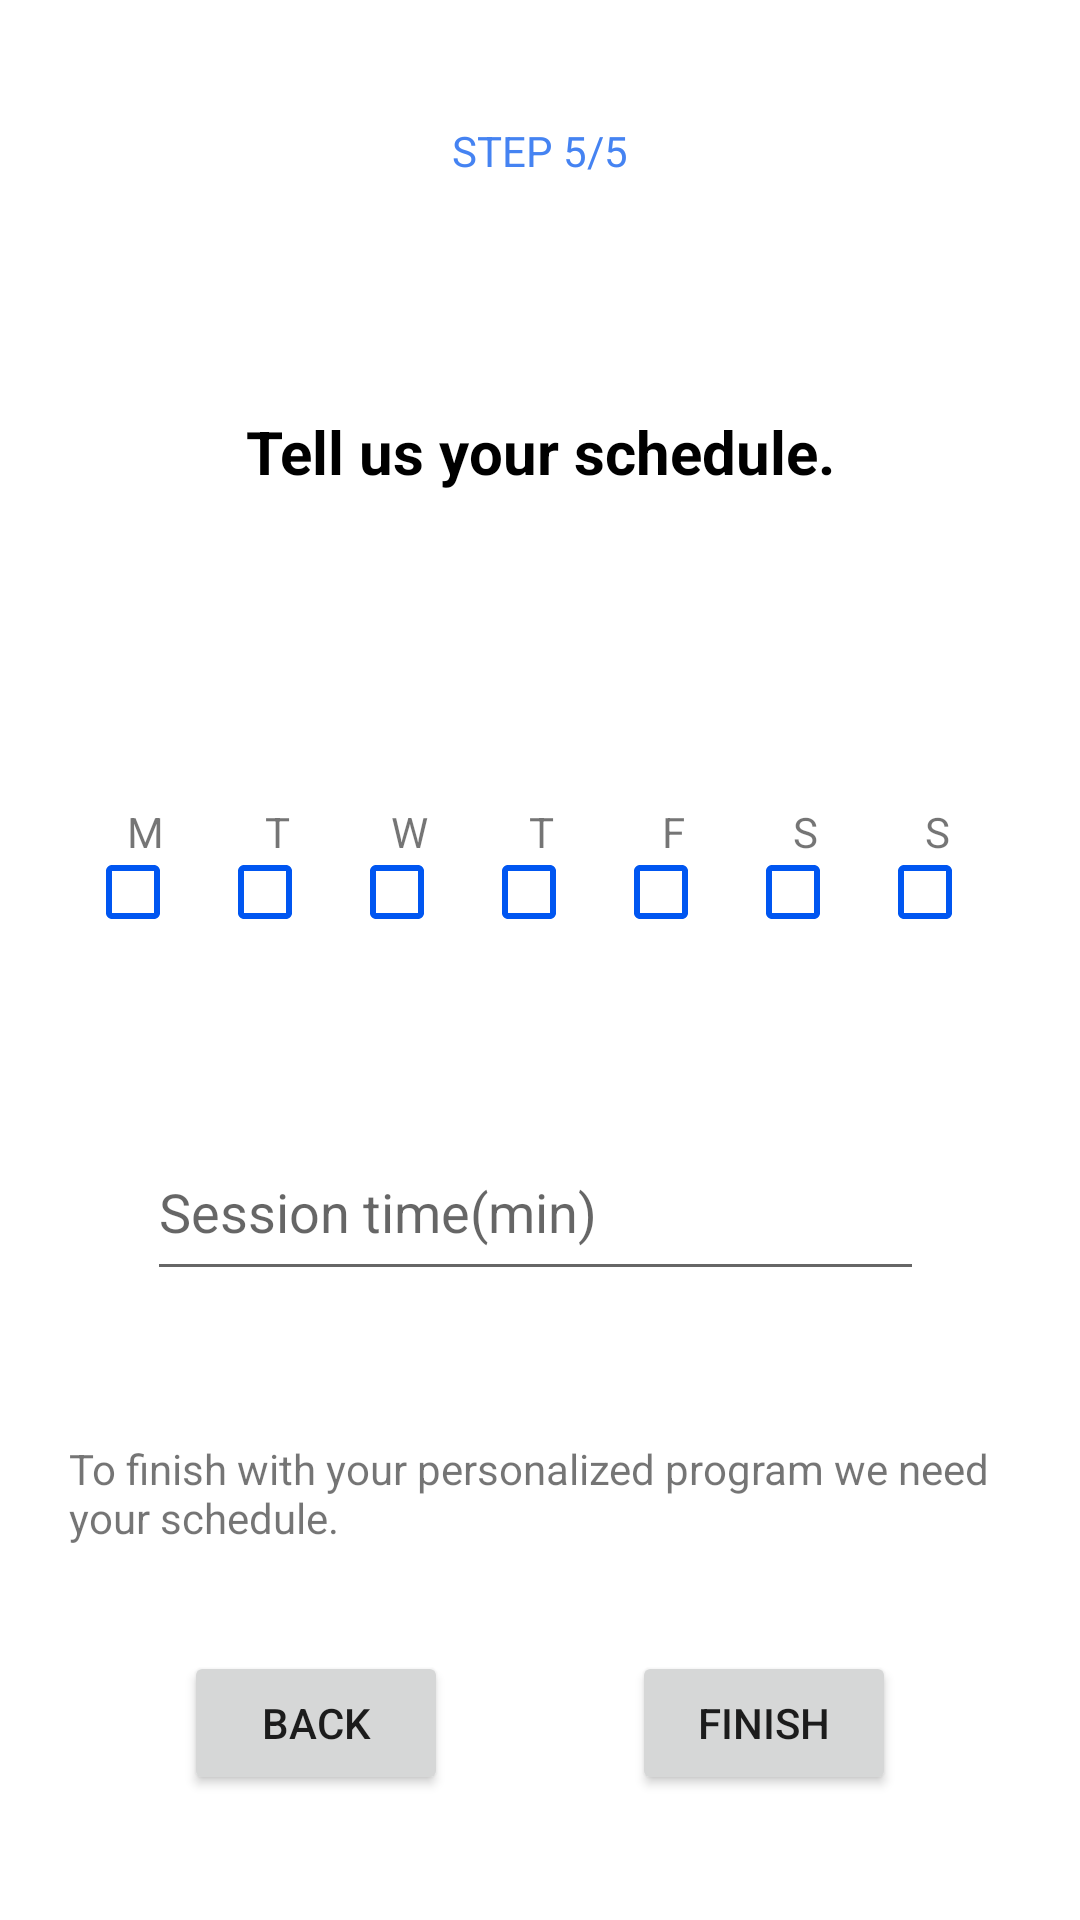

Android layout source for this screen:
<!-- AndroidManifest.xml: application theme Theme.MyGymBro -->
<!-- res/layout/fragment_step_five.xml -->
<?xml version="1.0" encoding="utf-8"?>
<androidx.constraintlayout.widget.ConstraintLayout xmlns:android="http://schemas.android.com/apk/res/android"
    xmlns:app="http://schemas.android.com/apk/res-auto"
    xmlns:tools="http://schemas.android.com/tools"
    android:layout_width="match_parent"
    android:layout_height="match_parent">


    <TextView
        android:id="@+id/step1"
        android:layout_width="wrap_content"
        android:layout_height="wrap_content"
        android:text="@string/step5"
        android:textAllCaps="true"
        android:textColor="@color/primary_500"
        app:layout_constraintBottom_toTopOf="@+id/guideline"
        app:layout_constraintEnd_toEndOf="parent"
        app:layout_constraintStart_toStartOf="parent"
        app:layout_constraintTop_toTopOf="parent"
        app:layout_constraintVertical_bias="0.5" />

    <TextView
        android:id="@+id/title"
        android:layout_width="wrap_content"
        android:layout_height="wrap_content"
        android:text="@string/schedule"
        android:textColor="@color/black"
        android:textSize="20sp"
        android:textStyle="bold"
        app:layout_constraintBottom_toTopOf="@+id/guideline2"
        app:layout_constraintEnd_toEndOf="parent"
        app:layout_constraintStart_toStartOf="parent"
        app:layout_constraintTop_toTopOf="@+id/guideline" />

    <androidx.constraintlayout.widget.Guideline
        android:id="@+id/guideline"
        android:layout_width="wrap_content"
        android:layout_height="wrap_content"
        android:orientation="horizontal"
        app:layout_constraintGuide_begin="100dp" />

    <androidx.constraintlayout.widget.Guideline
        android:id="@+id/guideline2"
        android:layout_width="wrap_content"
        android:layout_height="wrap_content"
        android:orientation="horizontal"
        app:layout_constraintGuide_begin="201dp" />

    <androidx.constraintlayout.widget.Guideline
        android:id="@+id/guideline3"
        android:layout_width="wrap_content"
        android:layout_height="wrap_content"
        android:orientation="horizontal"
        app:layout_constraintGuide_begin="540dp" />

    <LinearLayout
        android:id="@+id/timeSchedule"
        android:layout_width="409dp"
        android:layout_height="74dp"
        android:orientation="horizontal"
        android:gravity="center"
        app:layout_constraintStart_toStartOf="parent"
        app:layout_constraintEnd_toEndOf="parent"
        app:layout_constraintTop_toBottomOf="@+id/guideline2"
        app:layout_constraintBottom_toTopOf="@id/txtSessionTime"
        tools:layout_editor_absoluteX="1dp">

        <LinearLayout
            android:layout_width="40dp"
            android:layout_height="40dp"
            android:layout_gravity="center"
            android:orientation="vertical"
            android:layout_marginHorizontal="2dp">

            <TextView
                android:layout_width="match_parent"
                android:layout_height="wrap_content"
                android:text="M"
                android:textAlignment="center" />

            <CheckBox
                android:id="@+id/checkBoxMonday"
                android:layout_width="wrap_content"
                android:layout_height="wrap_content"
                android:buttonTint="@color/primary_700"
                app:layout_constraintEnd_toStartOf="@+id/checkBox2"
                app:layout_constraintTop_toBottomOf="@+id/textView10" />

        </LinearLayout>

        <LinearLayout
            android:layout_width="40dp"
            android:layout_height="40dp"
            android:layout_gravity="center"
            android:orientation="vertical"
            android:layout_marginHorizontal="2dp">

            <TextView
                android:layout_width="match_parent"
                android:layout_height="wrap_content"
                android:text="T"
                android:textAlignment="center" />

            <CheckBox
                android:id="@+id/checkBoxTuesday"
                android:layout_width="wrap_content"
                android:layout_height="wrap_content"
                android:buttonTint="@color/primary_700"
                app:layout_constraintEnd_toStartOf="@+id/checkBox2"
                app:layout_constraintTop_toBottomOf="@+id/textView10" />

        </LinearLayout>

        <LinearLayout
            android:layout_width="40dp"
            android:layout_height="40dp"
            android:layout_gravity="center"
            android:orientation="vertical"
            android:layout_marginHorizontal="2dp">

            <TextView
                android:layout_width="match_parent"
                android:layout_height="wrap_content"
                android:text="W"
                android:textAlignment="center"
                android:layout_marginHorizontal="2dp"/>

            <CheckBox
                android:id="@+id/checkBoxWednesday"
                android:layout_width="wrap_content"
                android:layout_height="wrap_content"
                android:buttonTint="@color/primary_700"
                app:layout_constraintEnd_toStartOf="@+id/checkBox2"
                app:layout_constraintTop_toBottomOf="@+id/textView10" />

        </LinearLayout>

        <LinearLayout
            android:layout_width="40dp"
            android:layout_height="40dp"
            android:layout_gravity="center"
            android:orientation="vertical"
            android:layout_marginHorizontal="2dp">

            <TextView
                android:layout_width="match_parent"
                android:layout_height="wrap_content"
                android:text="T"
                android:textAlignment="center" />

            <CheckBox
                android:id="@+id/checkBoxThursday"
                android:layout_width="wrap_content"
                android:layout_height="wrap_content"
                android:buttonTint="@color/primary_700"
                app:layout_constraintEnd_toStartOf="@+id/checkBox2"
                app:layout_constraintTop_toBottomOf="@+id/textView10" />

        </LinearLayout>

        <LinearLayout
            android:layout_width="40dp"
            android:layout_height="40dp"
            android:layout_gravity="center"
            android:orientation="vertical"
            android:layout_marginHorizontal="2dp">

            <TextView
                android:layout_width="match_parent"
                android:layout_height="wrap_content"
                android:text="F"
                android:textAlignment="center" />

            <CheckBox
                android:id="@+id/checkBoxFriday"
                android:layout_width="wrap_content"
                android:layout_height="wrap_content"
                android:buttonTint="@color/primary_700"
                app:layout_constraintEnd_toStartOf="@+id/checkBox2"
                app:layout_constraintTop_toBottomOf="@+id/textView10" />

        </LinearLayout>
        <LinearLayout
            android:layout_width="40dp"
            android:layout_height="40dp"
            android:layout_gravity="center"
            android:orientation="vertical"
            android:layout_marginHorizontal="2dp">

            <TextView
                android:layout_width="match_parent"
                android:layout_height="wrap_content"
                android:text="S"
                android:textAlignment="center" />

            <CheckBox
                android:id="@+id/checkBoxSaturday"
                android:layout_width="wrap_content"
                android:layout_height="wrap_content"
                android:buttonTint="@color/primary_700"
                app:layout_constraintEnd_toStartOf="@+id/checkBox2"
                app:layout_constraintTop_toBottomOf="@+id/textView10" />

        </LinearLayout>
        <LinearLayout
            android:layout_width="40dp"
            android:layout_height="40dp"
            android:layout_gravity="center"
            android:orientation="vertical"
            android:layout_marginHorizontal="2dp"
            >

            <TextView
                android:layout_width="match_parent"
                android:layout_height="wrap_content"
                android:text="S"
                android:textAlignment="center" />

            <CheckBox
                android:id="@+id/checkBoxSunday"
                android:layout_width="wrap_content"
                android:layout_height="wrap_content"
                android:buttonTint="@color/primary_700"
                app:layout_constraintEnd_toStartOf="@+id/checkBox2"
                app:layout_constraintTop_toBottomOf="@+id/textView10" />

        </LinearLayout>

    </LinearLayout>

    <com.google.android.material.textfield.TextInputEditText
        android:id="@+id/txtSessionTime"
        android:layout_width="259dp"
        android:layout_height="56dp"
        android:hint="@string/ses_time"
        app:layout_constraintBottom_toTopOf="@+id/textView12"
        app:layout_constraintEnd_toEndOf="parent"
        app:layout_constraintHorizontal_bias="0.486"
        app:layout_constraintStart_toStartOf="parent"
        app:layout_constraintTop_toBottomOf="@+id/timeSchedule" />

    <TextView
        android:id="@+id/textView12"
        android:layout_width="314dp"
        android:layout_height="60dp"
        android:text="@string/fin_schedule"
        app:layout_constraintBottom_toTopOf="@+id/guideline3"
        app:layout_constraintEnd_toEndOf="parent"
        app:layout_constraintStart_toStartOf="parent" />


    <Button
        android:id="@+id/btback"
        android:layout_width="wrap_content"
        android:layout_height="wrap_content"
        android:text="@string/back"
        app:cornerRadius="20dp"
        app:layout_constraintBottom_toBottomOf="parent"
        app:layout_constraintEnd_toStartOf="@id/btfinish"
        app:layout_constraintStart_toStartOf="parent"
        app:layout_constraintTop_toTopOf="@+id/guideline3"
        app:layout_constraintVertical_bias="0.2" />

    <Button
        android:id="@+id/btfinish"
        app:cornerRadius="20dp"
        android:layout_width="wrap_content"
        android:layout_height="wrap_content"
        android:text="@string/finish"
        app:layout_constraintBottom_toBottomOf="parent"
        app:layout_constraintEnd_toEndOf="parent"
        app:layout_constraintStart_toEndOf="@+id/btback"
        app:layout_constraintTop_toTopOf="@+id/guideline3"
        app:layout_constraintVertical_bias="0.2" />




</androidx.constraintlayout.widget.ConstraintLayout>
<!-- resources referenced by this layout -->
<resources>
  <color name="black">#FF000000</color>
  <color name="primary_500">#4583F2</color>
  <color name="primary_700">#0056F1</color>
  <string name="back">BACK</string>
  <string name="fin_schedule">To finish with your personalized program we need your schedule.</string>
  <string name="finish">FINISH</string>
  <string name="schedule">Tell us your schedule.</string>
  <string name="ses_time">Session time(min)</string>
  <string name="step5">Step 5/5</string>
  <style name="Theme.MyGymBro" parent="Theme.MaterialComponents.DayNight.NoActionBar">
          
          <item name="colorPrimary">@color/primary_500</item>
          <item name="colorPrimaryVariant">@color/primary_700</item>
          <item name="colorOnPrimary">@color/white</item>
          
          <item name="colorSecondary">@color/secondary_200</item>
          <item name="colorSecondaryVariant">@color/secondary_700</item>
          <item name="colorOnSecondary">@color/black</item>
          
          <item name="android:statusBarColor">?attr/colorPrimaryVariant</item>
          
      </style>
  <color name="white">#FFFFFFFF</color>
  <color name="secondary_200">#F3F7FF</color>
  <color name="secondary_700">#79A2D8</color>
</resources>
